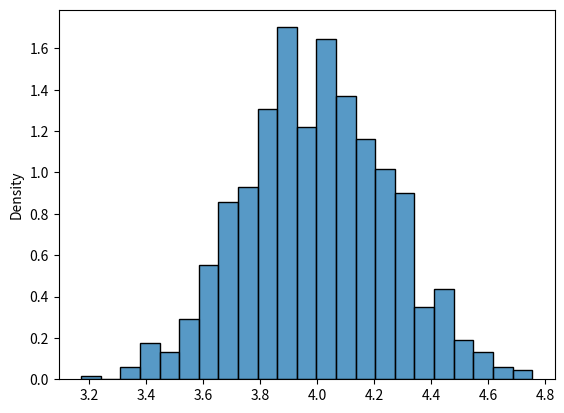

The script that saved this image: (Note: this script raises an exception after producing the figure.)
from scipy.stats import uniform
from scipy.stats import norm
import numpy as np
import matplotlib.pyplot as plt
import seaborn as sns


# 균일분포(Uniform)
## X ~ U(a, b) > a, b: 범위 (a~b 까지)
## uniform.OOO(k, loc, scale) > k: 구하고자 하는 값 / loc: 구간 시작점(a) / scale: 구간 길이(b - a)

## X ~ U(2, 6)
uniform.rvs(loc = 2, scale = 4, size = 1)

k = np.linspace(0, 8, 100)
x = uniform.pdf(k, loc = 2, scale = 4) # 균일분포 그래프의 높이

plt.plot(k, x, color = 'black')
plt.show()
plt.clf()

### P(X < 3.25) = ?
uniform.cdf(3.25, loc = 2, scale = 4) # 왼쪽에서부터 3.25까지 넓이

### P(5 < X < 8.39) = ?
uniform.cdf(8.39, loc = 2, scale = 4) - uniform.cdf(5, loc = 2, scale = 4)

### 상위 7% 값?
uniform.ppf(0.93, loc = 2, scale = 4)
#### y * 1/4 = 0.07
#### y = 0.28
#### 6 - 0.28 = 5.72

### 시뮬레이터
#### 표본을 뽑아서 표본평균 계산
x = uniform.rvs(loc = 2, scale = 4, size = 20*1000, random_state = 42) # random_state: 랜덤값을 고정
x = x.reshape(1000, 20) # x.reshape((-1, 20))와 같은 결과
blue_x = x.mean(axis = 1) # 표본평균

#### 표본평균의 그래프: 정규분포
sns.histplot(blue_x, stat = 'density')
plt.show()

##### X bar ~ N(mu, sig ** 2 / n)
##### X bar ~ N(4, 1.333333/20)
uniform.var(loc = 2, scale = 4) # 모집단 분산(검은 벽돌)
uniform.expect(loc = 2, scale = 4) # 모집단 기대값(검은 벽돌)

xmin, xmax = (blue_x.min(), blue_x.max())
x_values = np.linspace(xmin, xmax, 100)
pdf_values = norm.pdf(x_vsalues, color = 'red')
plt.show()
plt.clf()


#### 신뢰구간
4 - norm.ppf(0.025, loc = 4, scale = np.sqrt(1.333333/20)) # 95%
4 - norm.ppf(0.975, loc = 4, scale = np.sqrt(1.333333/20))

a = 4 - norm.ppf(0.005, loc = 4, scale = np.sqrt(1.333333/20)) # 99%
b = 4 - norm.ppf(0.995, loc = 4, scale = np.sqrt(1.333333/20))

# 정규분포 표현
x_values = np.linspace(3, 5, 100)
pdf_values = norm.pdf(x_values, loc = 4, scale = np.sqrt(1.333333/20))
plt.plot(x_values, pdf_values, color = 'red')

# 기대값을 라인으로 표현
plt.axvline(x = 4, color = 'green', linewidth = 2)
plt.show()

# 표본평균(파란벽돌) 점찍기
x = uniform.rvs(loc = 2, scale = 4, size = 20)
plt.show()
blue_x = x.mean() # 표본평균
## norm.ppf(0.975, loc = 0, scale = 1) == 1.96

plt.scatter(blue_x, 0.002, color = 'blue', zorder = 100, s = 10)
plt.show()

# 신뢰구간 표현
a = blue_x + 0.665
b = blue_x - 0.665

plt.axvline(x = a, color = 'blue', linestyle = 'dotted')
plt.axvline(x = b, color = 'blue', linestyle = 'dotted')
plt.show()
plt.clf()
